Dataset: images (GitHub, GiancarlosMamaniBenitez/Seminario1). Classes: durazno, mandarin, manzana, platano.

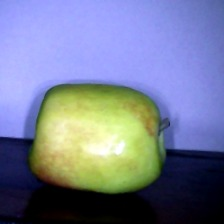
Label: manzana

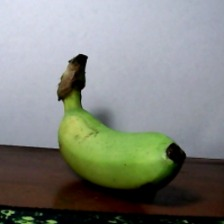
Label: platano

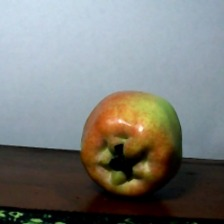
Label: manzana

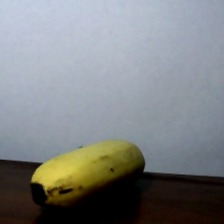
Label: platano

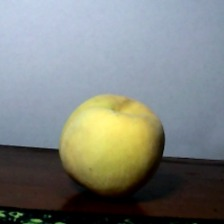
Label: durazno

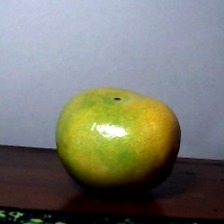
Label: mandarin
